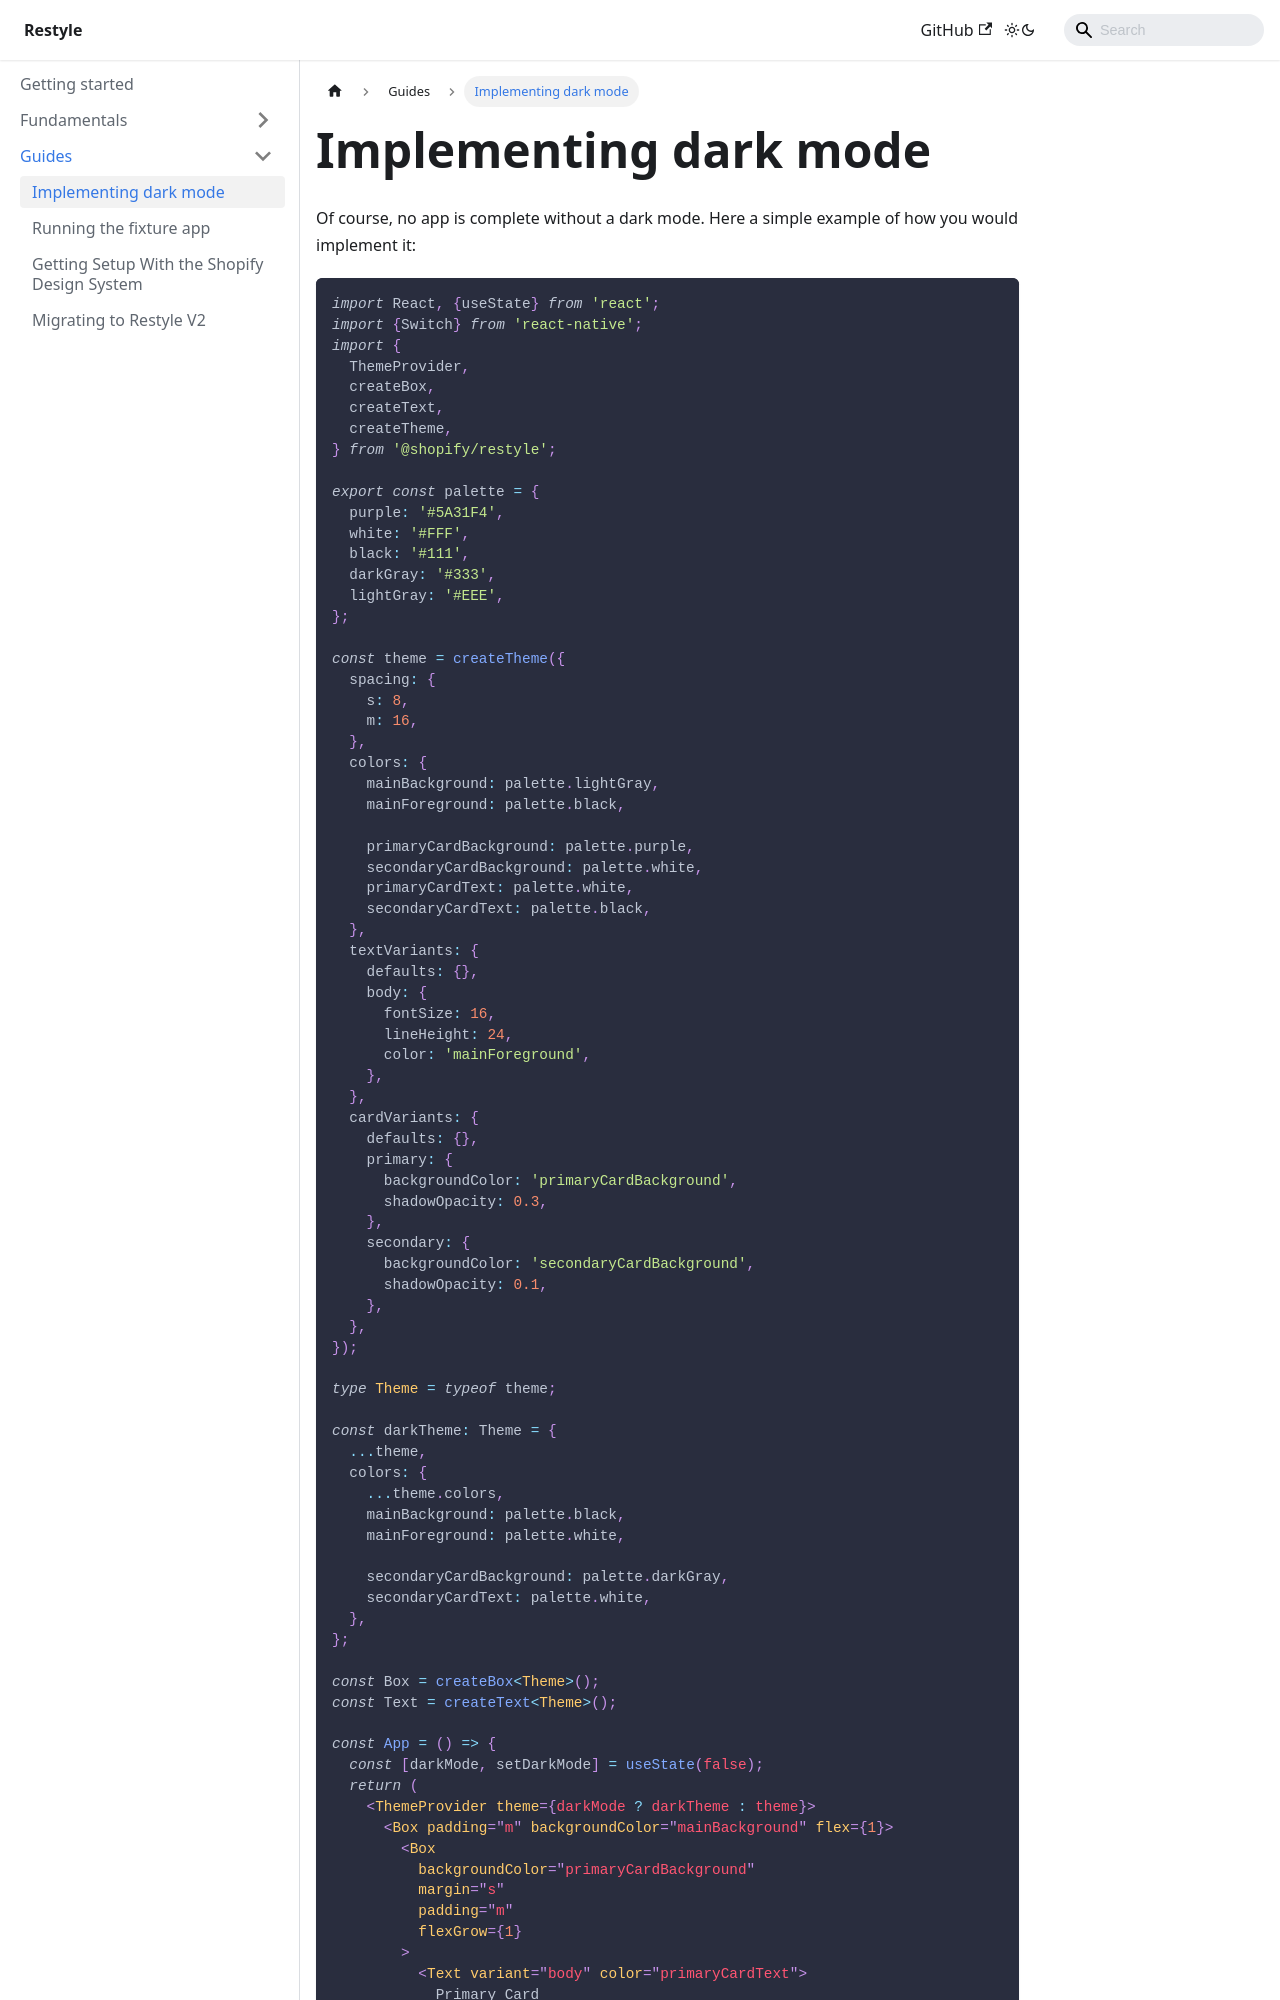

repository: Shopify/restyle · page: guides/dark-mode/index.html · generator: docusaurus

---
id: dark-mode
title: Implementing dark mode
---

Of course, no app is complete without a dark mode. Here a simple example of how you would implement it:

```tsx
import React, {useState} from 'react';
import {Switch} from 'react-native';
import {
  ThemeProvider,
  createBox,
  createText,
  createTheme,
} from '@shopify/restyle';

export const palette = {
  purple: '#5A31F4',
  white: '#FFF',
  black: '#111',
  darkGray: '#333',
  lightGray: '#EEE',
};

const theme = createTheme({
  spacing: {
    s: 8,
    m: 16,
  },
  colors: {
    mainBackground: palette.lightGray,
    mainForeground: palette.black,

    primaryCardBackground: palette.purple,
    secondaryCardBackground: palette.white,
    primaryCardText: palette.white,
    secondaryCardText: palette.black,
  },
  textVariants: {
    defaults: {},
    body: {
      fontSize: 16,
      lineHeight: 24,
      color: 'mainForeground',
    },
  },
  cardVariants: {
    defaults: {},
    primary: {
      backgroundColor: 'primaryCardBackground',
      shadowOpacity: 0.3,
    },
    secondary: {
      backgroundColor: 'secondaryCardBackground',
      shadowOpacity: 0.1,
    },
  },
});

type Theme = typeof theme;

const darkTheme: Theme = {
  ...theme,
  colors: {
    ...theme.colors,
    mainBackground: palette.black,
    mainForeground: palette.white,

    secondaryCardBackground: palette.darkGray,
    secondaryCardText: palette.white,
  },
};

const Box = createBox<Theme>();
const Text = createText<Theme>();
